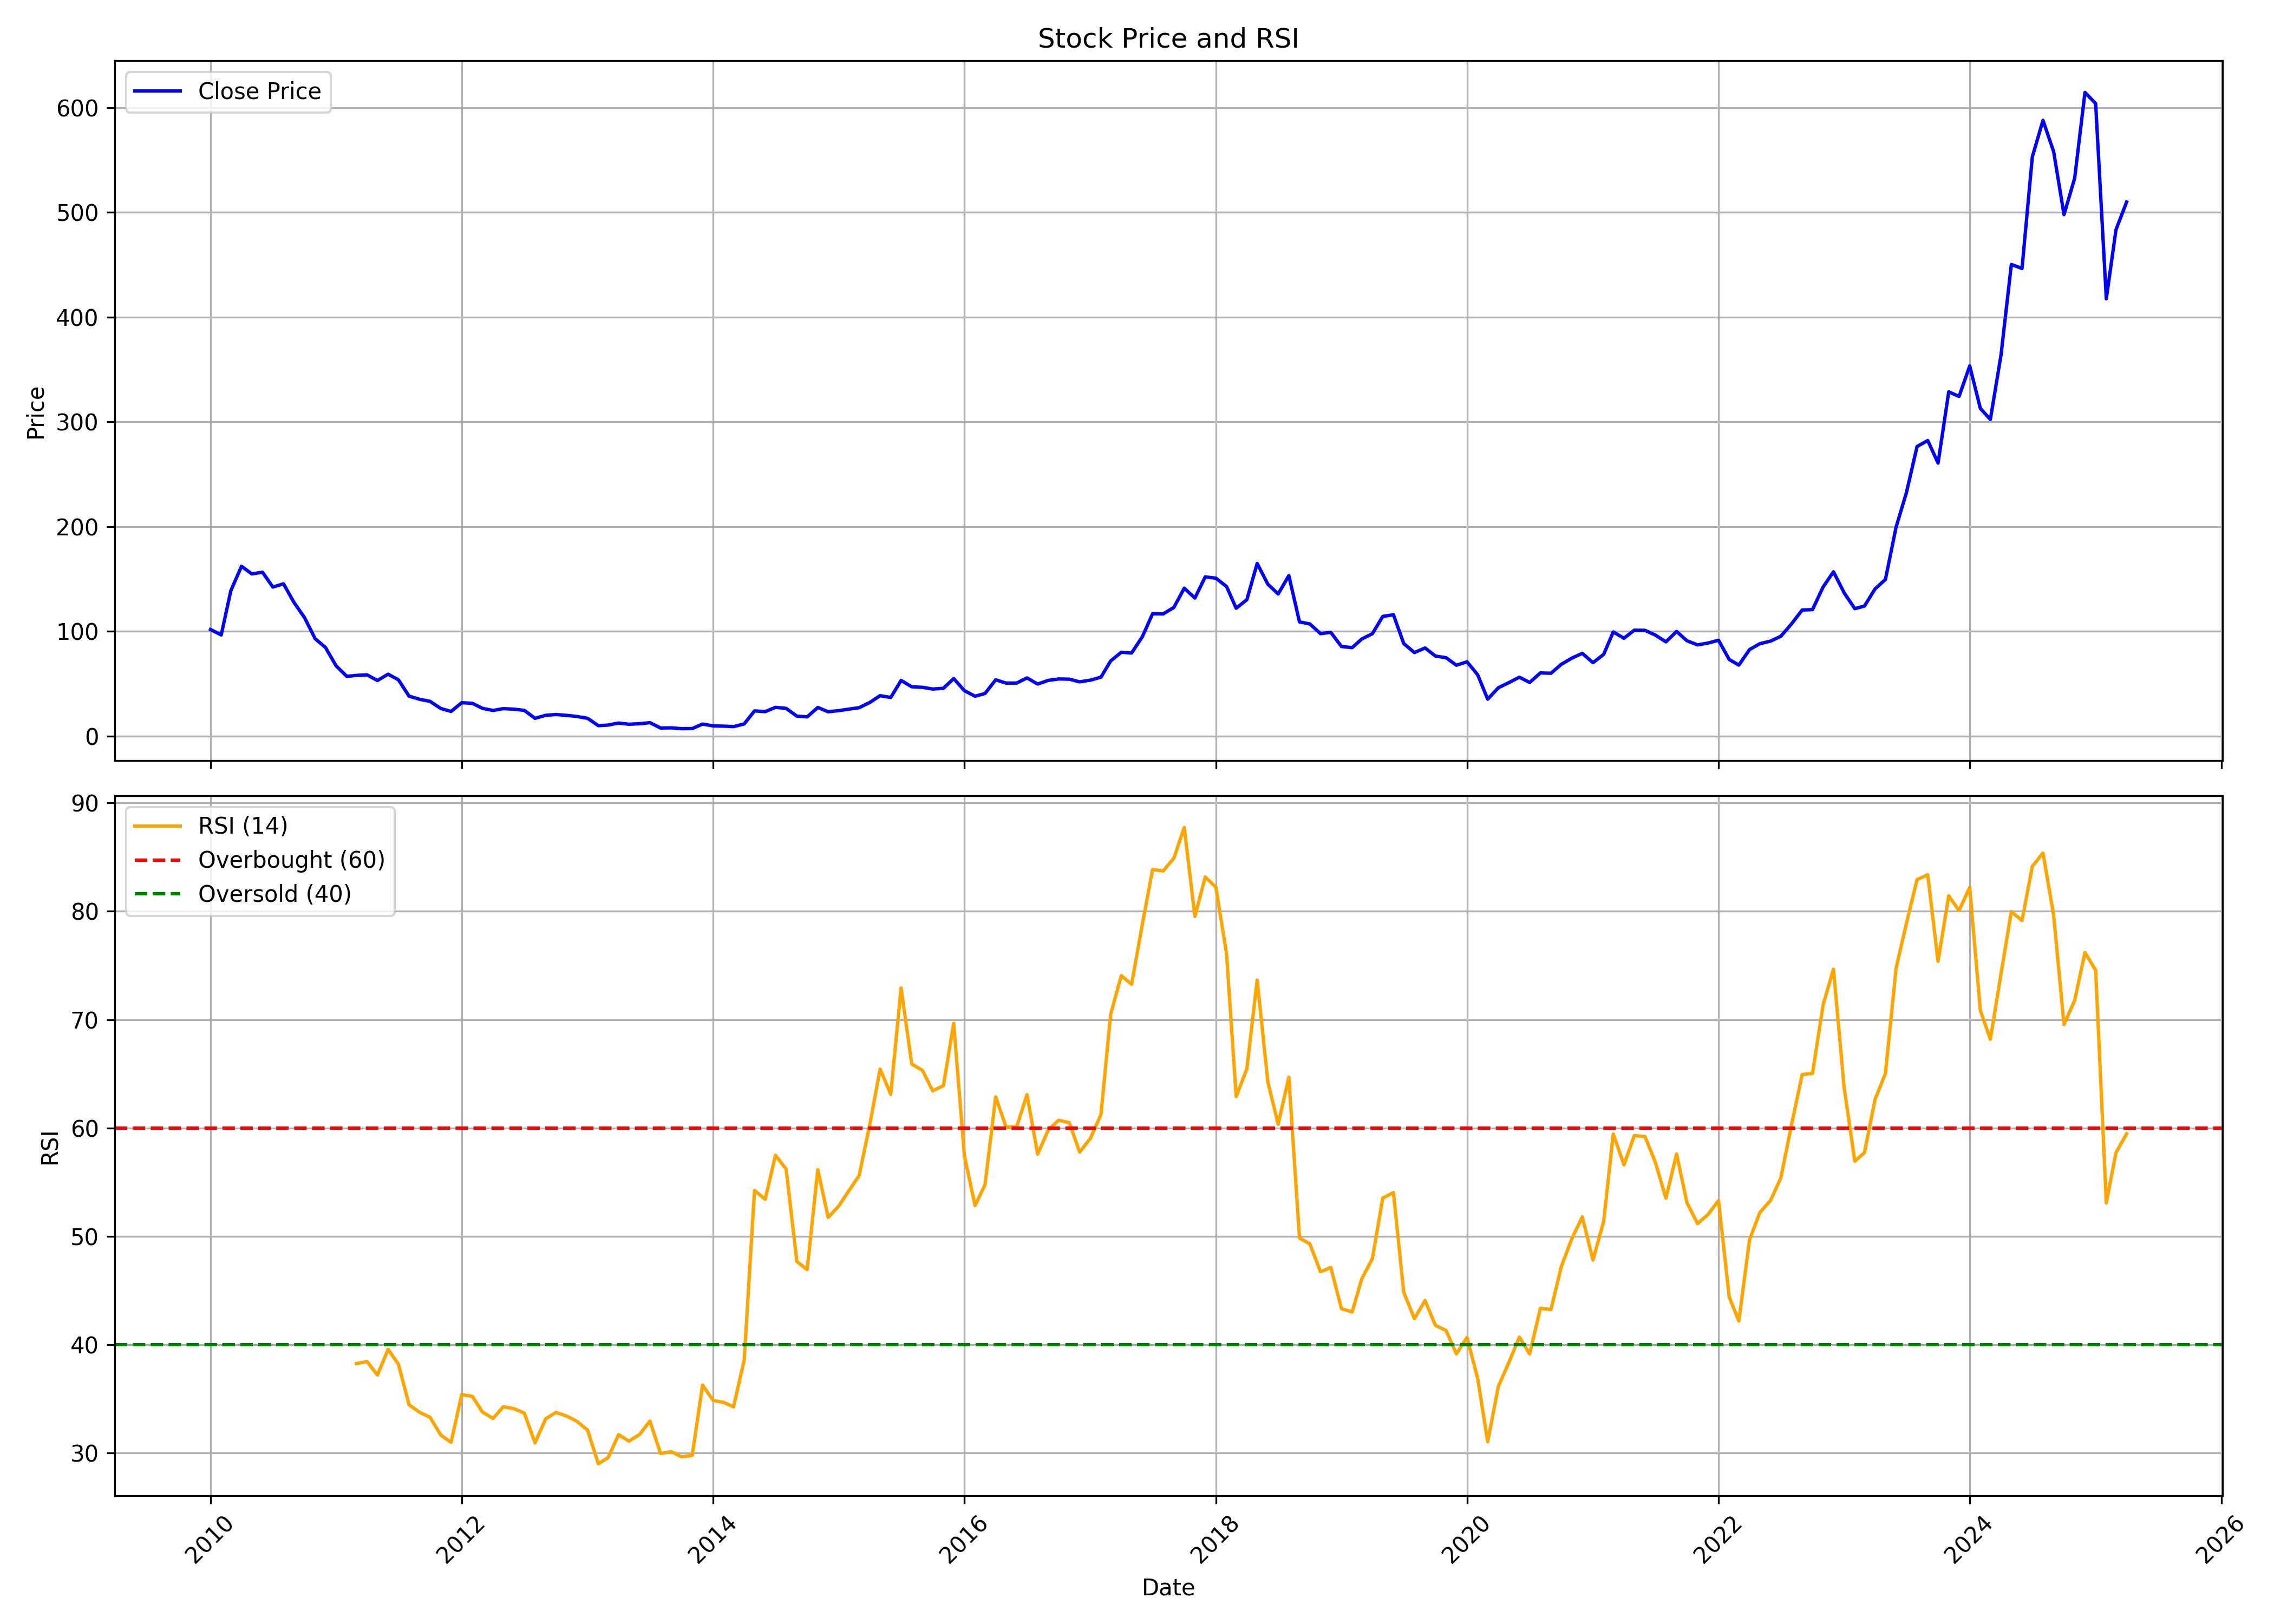

Data behind this chart, as committed beside it:
, Unnamed: 0, date, symbol, open, high, low, close, volume, rsi
0, 0, 2010-01-01, WELENT, 91.28, 112.2, 87.58, 101.8, 12654668, 
1, 1, 2010-02-01, WELENT, 105.6, 106.5, 89.58, 96.57, 3375760, 
2, 2, 2010-03-01, WELENT, 96.57, 142.9, 96.57, 138.9, 50763389, 
3, 3, 2010-04-01, WELENT, 141.8, 171, 129.1, 162.1, 35808731, 
4, 4, 2010-05-01, WELENT, 160.7, 168.2, 139, 154.8, 11161151, 
5, 5, 2010-06-01, WELENT, 154.1, 160.5, 142, 156.5, 5465281, 
6, 6, 2010-07-01, WELENT, 155.4, 159.3, 137.3, 142.3, 2019602, 
7, 7, 2010-08-01, WELENT, 143.4, 166.5, 142.7, 145.4, 5542870, 
8, 8, 2010-09-01, WELENT, 146.7, 149.9, 126.1, 127.3, 2464468, 
9, 9, 2010-10-01, WELENT, 128.6, 139.1, 111, 113.2, 2812608, 
10, 10, 2010-11-01, WELENT, 118, 120, 78.16, 92.99, 3702717, 
11, 11, 2010-12-01, WELENT, 94.3, 100.7, 62.69, 84.63, 4613664, 
12, 12, 2011-01-01, WELENT, 84.63, 85.88, 64.58, 67.03, 955518, 
13, 13, 2011-02-01, WELENT, 67.84, 70.42, 48.99, 57.07, 712124, 
14, 14, 2011-03-01, WELENT, 57.54, 63.59, 48.99, 57.97, 1535068, 38.24
15, 15, 2011-04-01, WELENT, 58.83, 69.56, 51.53, 58.48, 410773, 38.42
16, 16, 2011-05-01, WELENT, 60.07, 60.12, 48.74, 53.07, 147566, 37.17
17, 17, 2011-06-01, WELENT, 52.39, 69.52, 49.9, 59.13, 3511127, 39.54
18, 18, 2011-07-01, WELENT, 60.12, 62.48, 49.77, 53.8, 914232, 38.18
19, 19, 2011-08-01, WELENT, 54.1, 54.79, 35.98, 38.17, 357796, 34.43
20, 20, 2011-09-01, WELENT, 38.17, 47.19, 32.33, 35.12, 239595, 33.73
21, 21, 2011-10-01, WELENT, 35.64, 39.85, 29.11, 33.19, 420977, 33.27
22, 22, 2011-11-01, WELENT, 33.28, 34.91, 20.05, 26.41, 324768, 31.64
23, 23, 2011-12-01, WELENT, 27.4, 28.77, 21.04, 23.57, 197372, 30.96
24, 24, 2012-01-01, WELENT, 23.66, 33.88, 23.4, 31.9, 321683, 35.37
25, 25, 2012-02-01, WELENT, 31.35, 35.21, 30.06, 31.35, 177692, 35.21
26, 26, 2012-03-01, WELENT, 30.92, 33.49, 24.99, 26.54, 743912, 33.77
27, 27, 2012-04-01, WELENT, 26.58, 28.73, 24.48, 24.52, 89948, 33.16
28, 28, 2012-05-01, WELENT, 24.52, 30.4, 19.84, 26.24, 262922, 34.25
29, 29, 2012-06-01, WELENT, 25.76, 26.88, 20.05, 25.72, 89227, 34.07
30, 30, 2012-07-01, WELENT, 24.48, 27.44, 23.06, 24.6, 176942, 33.66
31, 31, 2012-08-01, WELENT, 24.05, 24.73, 16.1, 17, 109034, 30.91
32, 32, 2012-09-01, WELENT, 17.35, 20.27, 16.32, 19.88, 70504, 33.14
33, 33, 2012-10-01, WELENT, 20.05, 25.16, 19.75, 20.61, 112239, 33.72
34, 34, 2012-11-01, WELENT, 21.21, 21.47, 16.7, 19.84, 659745, 33.39
35, 35, 2012-12-01, WELENT, 21.21, 22.33, 18.03, 18.76, 221124, 32.9
36, 36, 2013-01-01, WELENT, 18.29, 21.47, 16.75, 17, 152828, 32.08
37, 37, 2013-02-01, WELENT, 18.89, 18.89, 9.876, 10, 140010, 28.98
38, 38, 2013-03-01, WELENT, 10, 11.64, 8.287, 10.52, 296522, 29.52
39, 39, 2013-04-01, WELENT, 11.51, 13.4, 10.39, 12.5, 504960, 31.67
40, 40, 2013-05-01, WELENT, 12.5, 14.94, 11.29, 11.34, 67423, 31.07
41, 41, 2013-06-01, WELENT, 11.72, 16.62, 11.38, 11.85, 150150, 31.69
42, 42, 2013-07-01, WELENT, 12.37, 14.3, 10.78, 12.84, 1091000, 32.92
43, 43, 2013-08-01, WELENT, 12.28, 12.28, 7.3, 7.772, 118000, 29.93
44, 44, 2013-09-01, WELENT, 7.429, 8.287, 7.343, 7.901, 56877, 30.1
45, 45, 2013-10-01, WELENT, 7.686, 8.287, 6.784, 7.128, 320197, 29.62
46, 46, 2013-11-01, WELENT, 6.87, 8.287, 6.784, 7.214, 156894, 29.76
47, 47, 2013-12-01, WELENT, 6.913, 11.51, 6.87, 11.51, 192852, 36.24
48, 48, 2014-01-01, WELENT, 12.07, 12.07, 9.017, 9.747, 105977, 34.82
49, 49, 2014-02-01, WELENT, 9.747, 10.22, 7.901, 9.533, 58706, 34.64
50, 50, 2014-03-01, WELENT, 9.876, 10.26, 8.244, 9.06, 111957, 34.23
51, 51, 2014-04-01, WELENT, 9.146, 12.37, 8.588, 11.64, 145176, 38.55
52, 52, 2014-05-01, WELENT, 11.64, 24.09, 11.55, 24.09, 514680, 54.22
53, 53, 2014-06-01, WELENT, 24.9, 30.66, 21.86, 23.4, 353837, 53.41
54, 54, 2014-07-01, WELENT, 23.19, 28.86, 22.8, 27.48, 389593, 57.47
55, 55, 2014-08-01, WELENT, 28.34, 29.03, 24.99, 26.49, 521323, 56.19
56, 56, 2014-09-01, WELENT, 26.62, 28.25, 18.08, 19.11, 551577, 47.67
57, 57, 2014-10-01, WELENT, 18.89, 19.75, 15.97, 18.38, 1136300, 46.91
58, 58, 2014-11-01, WELENT, 19.28, 33.54, 18.46, 27.35, 1111399, 56.14
59, 59, 2014-12-01, WELENT, 27.09, 27.91, 22.33, 23.27, 223958, 51.73
... 124 more rows
